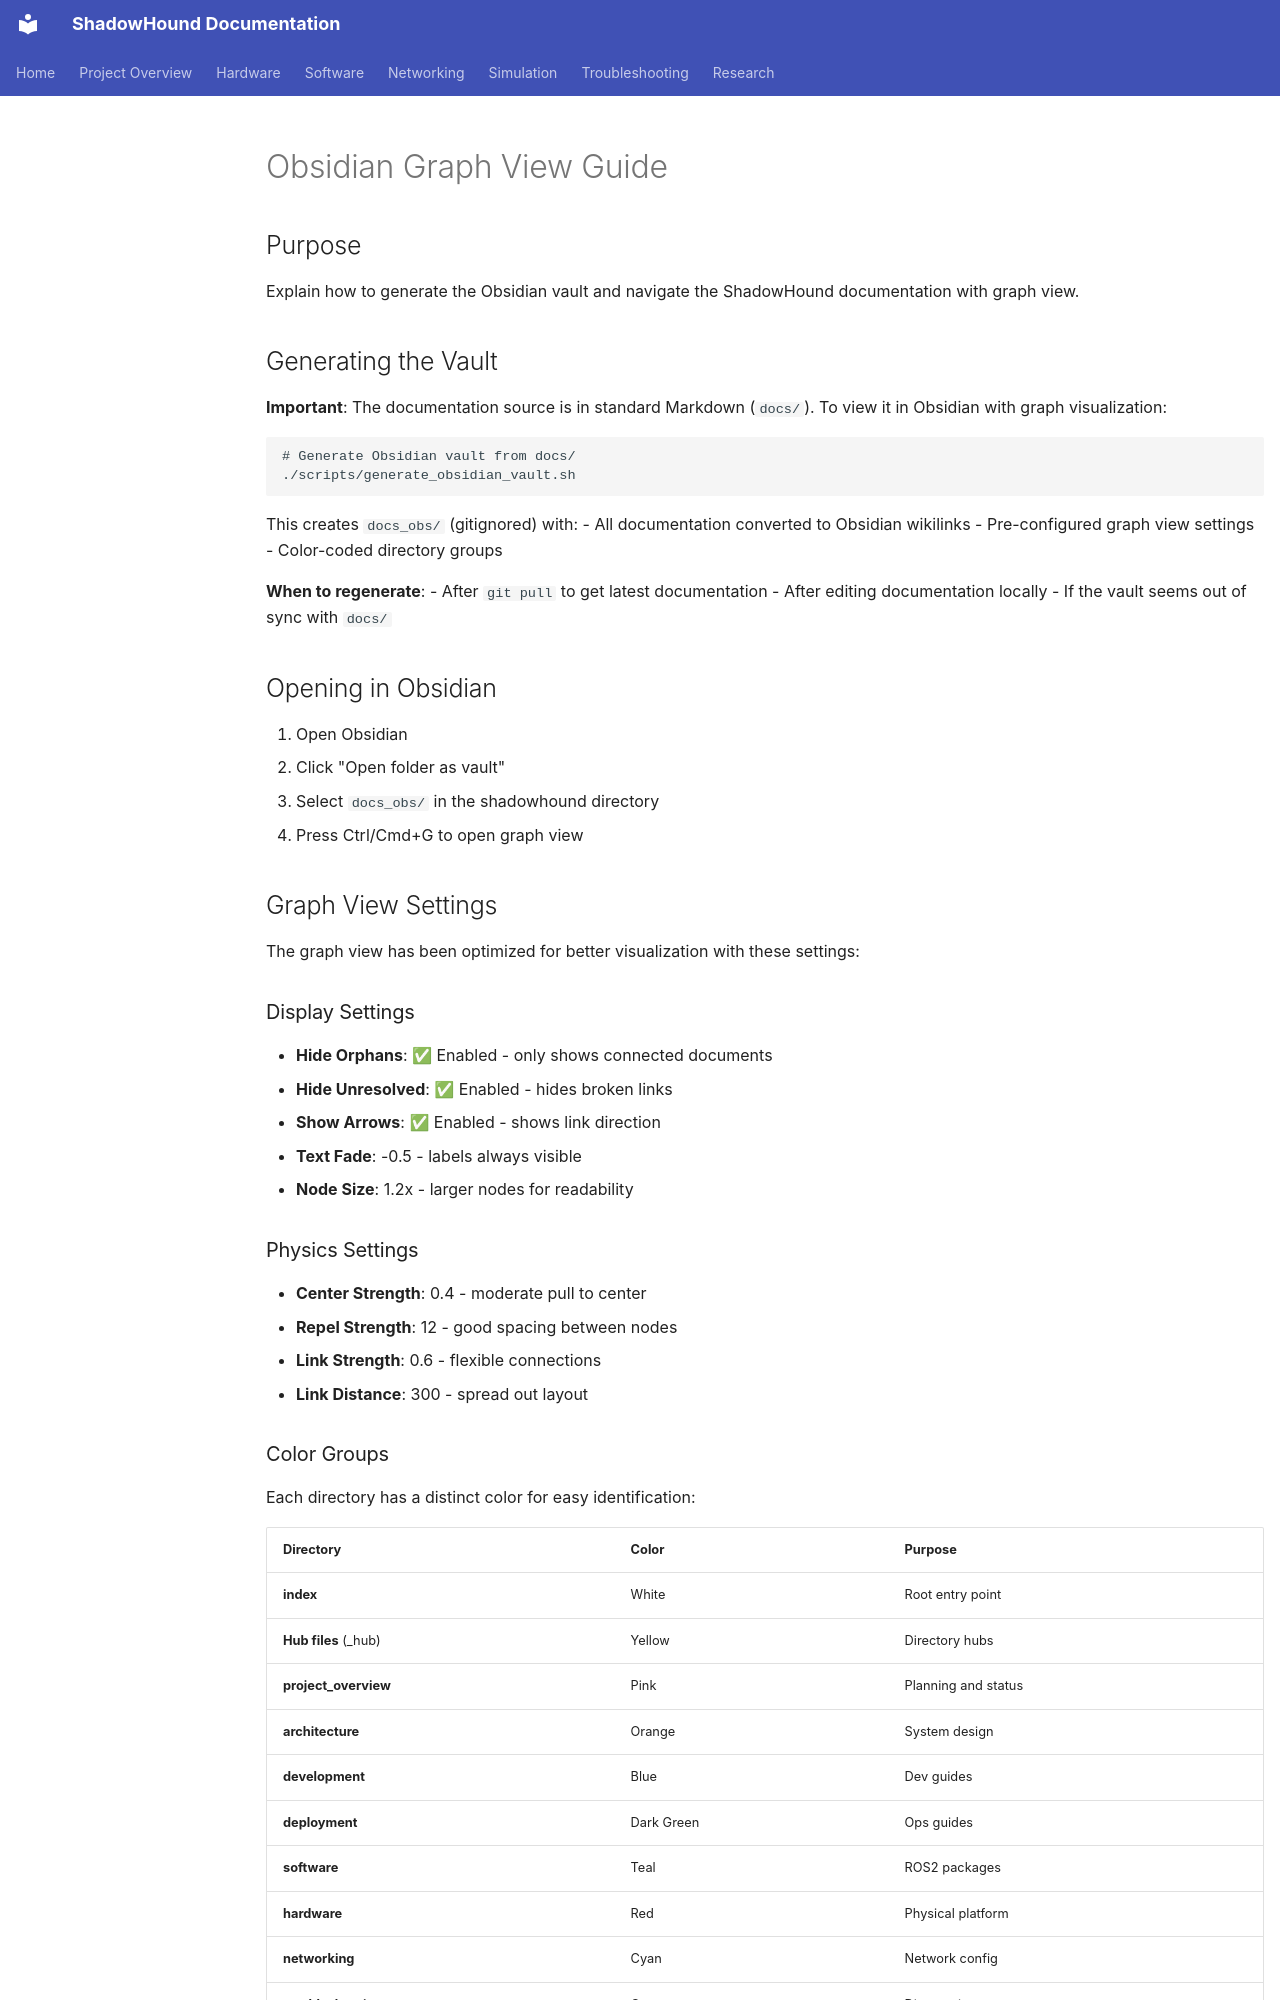

repository: danmartinez78/shadowhound · page: tools/obsidian/guide/index.html · generator: mkdocs

---
tags: [documentation, obsidian, meta]
status: active
related: []
summary: >
  Guide to generating and navigating the ShadowHound Obsidian vault with graph view.
---

# Obsidian Graph View Guide

## Purpose
Explain how to generate the Obsidian vault and navigate the ShadowHound documentation with graph view.

## Generating the Vault

**Important**: The documentation source is in standard Markdown (`docs/`). To view it in Obsidian with graph visualization:

```bash
# Generate Obsidian vault from docs/
./scripts/generate_obsidian_vault.sh
```

This creates `docs_obs/` (gitignored) with:
- All documentation converted to Obsidian wikilinks
- Pre-configured graph view settings
- Color-coded directory groups

**When to regenerate**:
- After `git pull` to get latest documentation
- After editing documentation locally
- If the vault seems out of sync with `docs/`

## Opening in Obsidian

1. Open Obsidian
2. Click "Open folder as vault"
3. Select `docs_obs/` in the shadowhound directory
4. Press Ctrl/Cmd+G to open graph view

## Graph View Settings

The graph view has been optimized for better visualization with these settings:

### Display Settings
- **Hide Orphans**: ✅ Enabled - only shows connected documents
- **Hide Unresolved**: ✅ Enabled - hides broken links
- **Show Arrows**: ✅ Enabled - shows link direction
- **Text Fade**: -0.5 - labels always visible
- **Node Size**: 1.2x - larger nodes for readability

### Physics Settings
- **Center Strength**: 0.4 - moderate pull to center
- **Repel Strength**: 12 - good spacing between nodes
- **Link Strength**: 0.6 - flexible connections
- **Link Distance**: 300 - spread out layout
